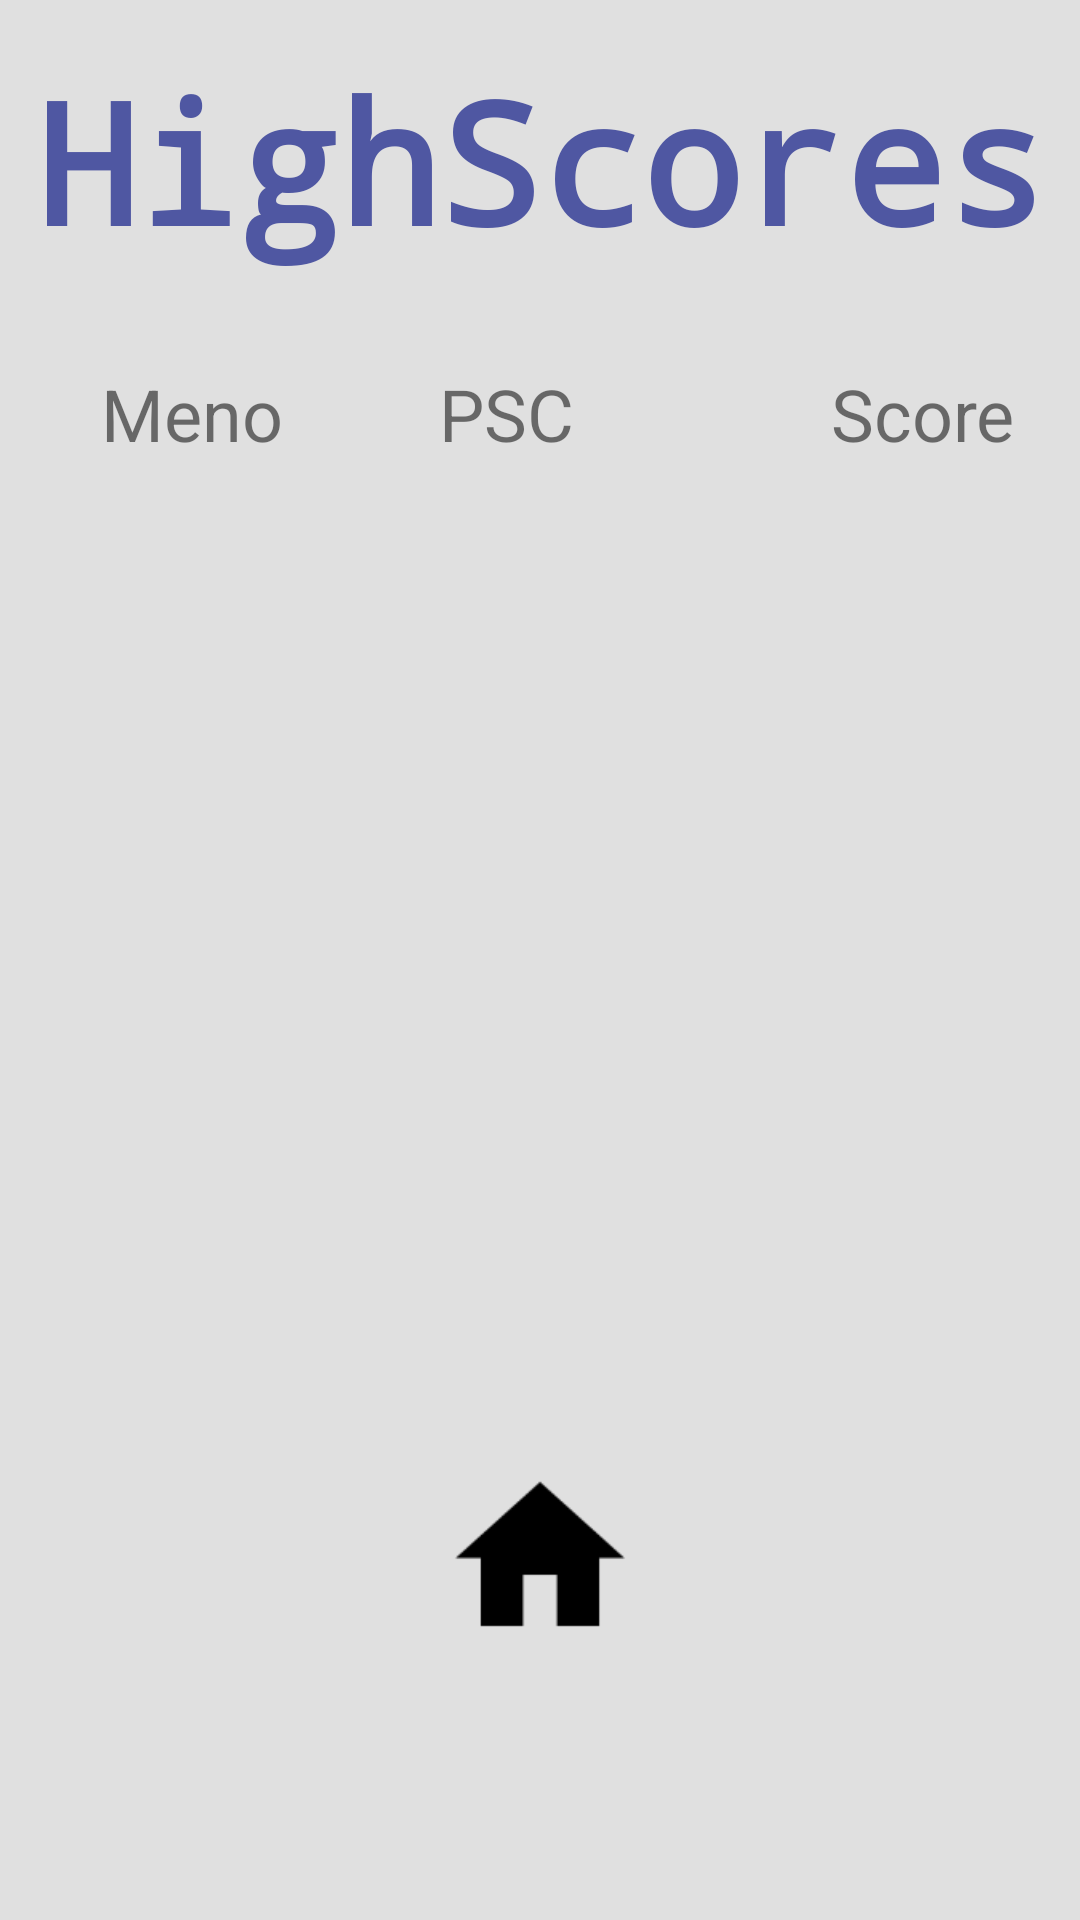

The Android layout XML behind this screen, and the referenced resources:
<!-- AndroidManifest.xml: application theme MyTheme -->
<!-- res/layout/test_db_textviews.xml -->
<?xml version="1.0" encoding="utf-8"?>
<android.support.constraint.ConstraintLayout xmlns:android="http://schemas.android.com/apk/res/android"
    xmlns:app="http://schemas.android.com/apk/res-auto"
    xmlns:tools="http://schemas.android.com/tools"
    android:id="@+id/cl_highscores"
    android:layout_width="match_parent"
    android:layout_height="match_parent"
    tools:context=".HighscoresActivity"
    android:orientation="horizontal">

    <TextView
        android:id="@+id/textView"
        android:layout_width="361dp"
        android:layout_height="74dp"
        android:layout_marginStart="25dp"
        android:layout_marginTop="16dp"
        android:layout_marginEnd="25dp"
        android:fontFamily="monospace"
        android:text="HighScores"
        android:textAlignment="center"
        android:textColor="@color/accent_material_dark_1"
        android:textSize="56sp"
        android:textStyle="bold"
        app:layout_constraintEnd_toEndOf="parent"
        app:layout_constraintStart_toStartOf="parent"
        app:layout_constraintTop_toTopOf="parent" />

    <TextView
        android:id="@+id/textView2"
        android:layout_width="wrap_content"
        android:layout_height="wrap_content"
        android:layout_marginEnd="8dp"
        android:text="Meno"
        android:textSize="24sp"
        app:layout_constraintBottom_toTopOf="@+id/rv_data"
        app:layout_constraintEnd_toEndOf="@+id/rv_data"
        app:layout_constraintHorizontal_bias="0.116"
        app:layout_constraintStart_toStartOf="@+id/rv_data" />

    <TextView
        android:id="@+id/textView3"
        android:layout_width="wrap_content"
        android:layout_height="wrap_content"
        android:layout_marginStart="8dp"
        android:text="PSC"
        android:textSize="24sp"
        app:layout_constraintBottom_toTopOf="@+id/rv_data"
        app:layout_constraintEnd_toEndOf="@+id/rv_data"
        app:layout_constraintHorizontal_bias="0.451"
        app:layout_constraintStart_toStartOf="@+id/rv_data" />

    <TextView
        android:id="@+id/textView4"
        android:layout_width="wrap_content"
        android:layout_height="wrap_content"
        android:layout_marginStart="8dp"
        android:text="Score"
        android:textSize="24sp"
        app:layout_constraintBottom_toTopOf="@+id/rv_data"
        app:layout_constraintEnd_toEndOf="@+id/rv_data"
        app:layout_constraintHorizontal_bias="0.926"
        app:layout_constraintStart_toStartOf="@+id/rv_data" />

    <ImageView
        android:id="@+id/iv_filterHome"
        android:layout_width="72dp"
        android:layout_height="64dp"
        android:layout_marginTop="32dp"
        app:layout_constraintEnd_toEndOf="@+id/rv_data"
        app:layout_constraintStart_toStartOf="@+id/rv_data"
        app:layout_constraintTop_toBottomOf="@+id/rv_data"
        app:srcCompat="@drawable/ic_home" />

    <android.support.v7.widget.RecyclerView
        android:id="@+id/rv_data"
        android:layout_width="match_parent"
        android:layout_height="300dp"
        android:layout_marginTop="64dp"
        app:layout_constraintEnd_toEndOf="parent"
        app:layout_constraintStart_toStartOf="parent"
        app:layout_constraintTop_toBottomOf="@+id/textView">

    </android.support.v7.widget.RecyclerView>


</android.support.constraint.ConstraintLayout>
<!-- resources referenced by this layout -->
<resources>
  <color name="accent_material_dark_1">#4f57a2</color>
  <!-- drawable ic_home: png bitmap (drawable-hdpi, 564 bytes) -->
  <style name="MyTheme" parent="Theme.AppCompat.Light.NoActionBar">
          <item name="android:colorPrimary">@color/primary0</item>
          <item name="android:colorPrimaryDark">@color/primary1</item>
          <item name="android:colorAccent">@color/primary2</item>
          <item name="android:colorBackground">@color/primary3</item>
          <item name="android:colorForeground">@color/colorPrimaryDark</item>
          <item name="android:statusBarColor">@color/primary3</item>
          <item name="android:navigationBarColor">@color/primary3</item>
          <item name="colorAccent">@color/primary1</item>
          <item name="android:textColorPrimary">@color/colorAccent</item>
          <item name="android:textColorSecondary">@color/colorAccent</item>
      </style>
  <color name="primary0">#EBEBEB</color>
  <color name="primary1">#DDDDDD</color>
  <color name="primary2">#CDCDCD</color>
  <color name="primary3">#E0E0E0</color>
  <color name="colorPrimaryDark">#ffffff</color>
  <color name="colorAccent">#000000</color>
</resources>
